Labelled photos from "Dataset", an image-classification folder in sPedersennn/VT2_Machine-Vision. The possible labels are: machine screw, philips, plaster screw, Torx screw.

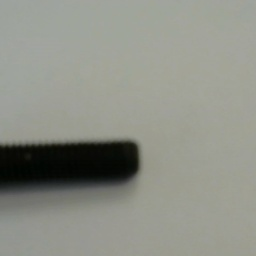
Label: machine screw

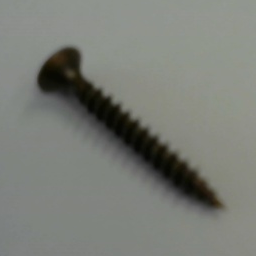
Label: philips

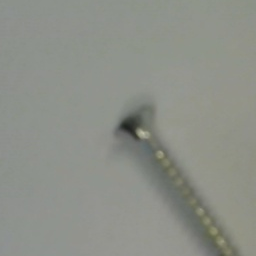
Label: Torx screw

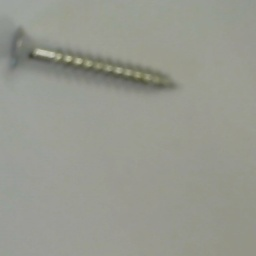
Label: Torx screw

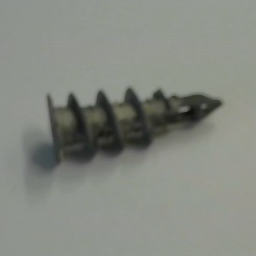
Label: plaster screw

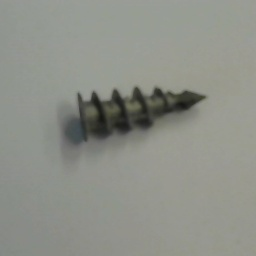
Label: plaster screw
